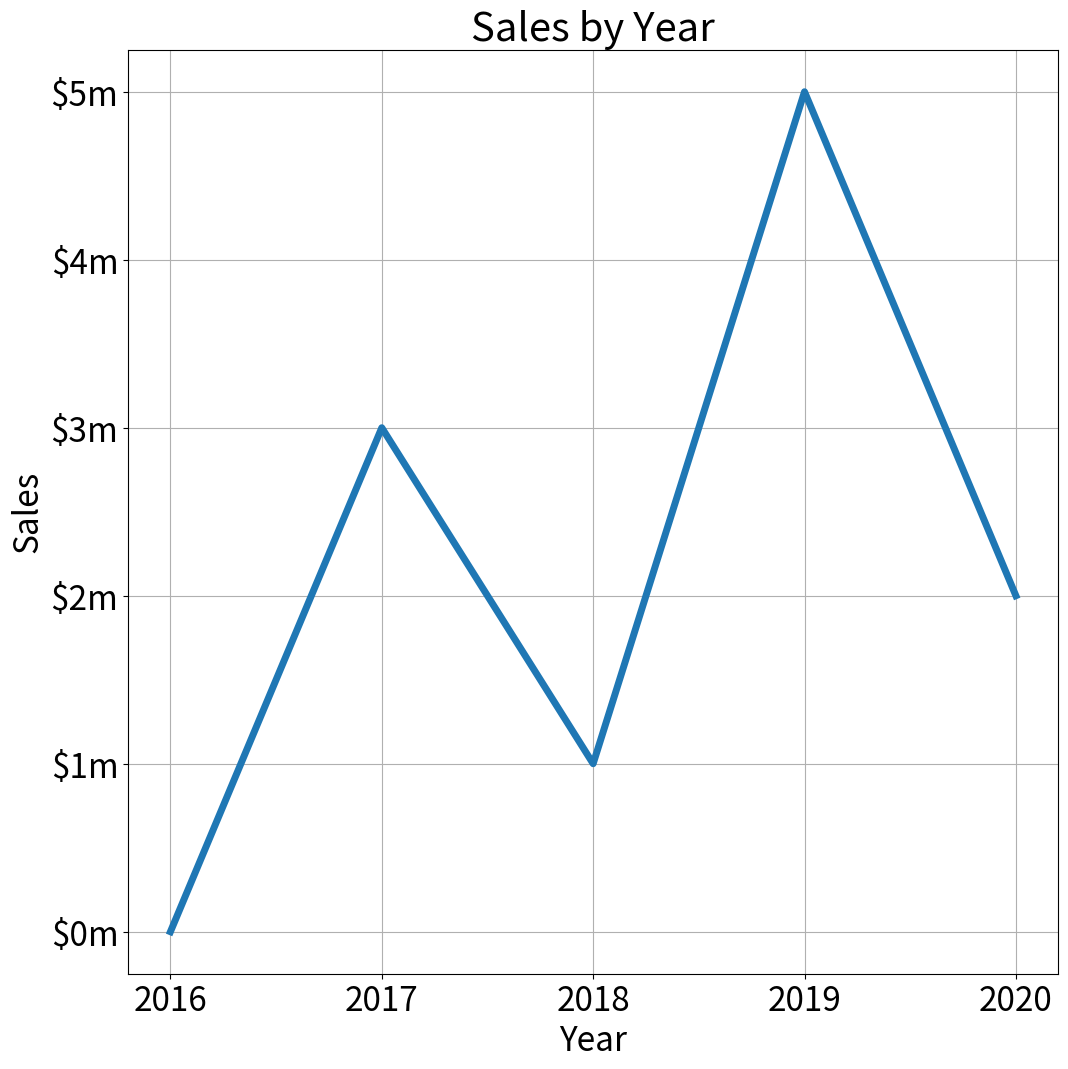

Source code (Python):
# This program displays a simple line graph.
import matplotlib.pyplot as plt


def main():
    # not shown in text, adjust as needed for your environment
    plt.figure(figsize=(12, 12))
    plt.rcParams['font.size'] = 24

    # Create lists with the X and Y coordinates of each data point.
    x_coords = [0, 1, 2, 3, 4]
    y_coords = [0, 3, 1, 5, 2]

    # Build the line graph.
    plt.plot(x_coords, y_coords, linewidth=5)

    # Add a title.
    plt.title('Sales by Year')

    # Add labels to the axes.
    plt.xlabel('Year')
    plt.ylabel('Sales')

    # Customize the tick marks.
    plt.xticks([0, 1, 2, 3, 4],
               ['2016', '2017', '2018', '2019', '2020'])
    plt.yticks([0, 1, 2, 3, 4, 5],
               ['$0m', '$1m', '$2m', '$3m', '$4m', '$5m'])

    # Add a grid.
    plt.grid(True)

    # Display the line graph.
    plt.show()


# Call the main function.
if __name__ == '__main__':
    main()
